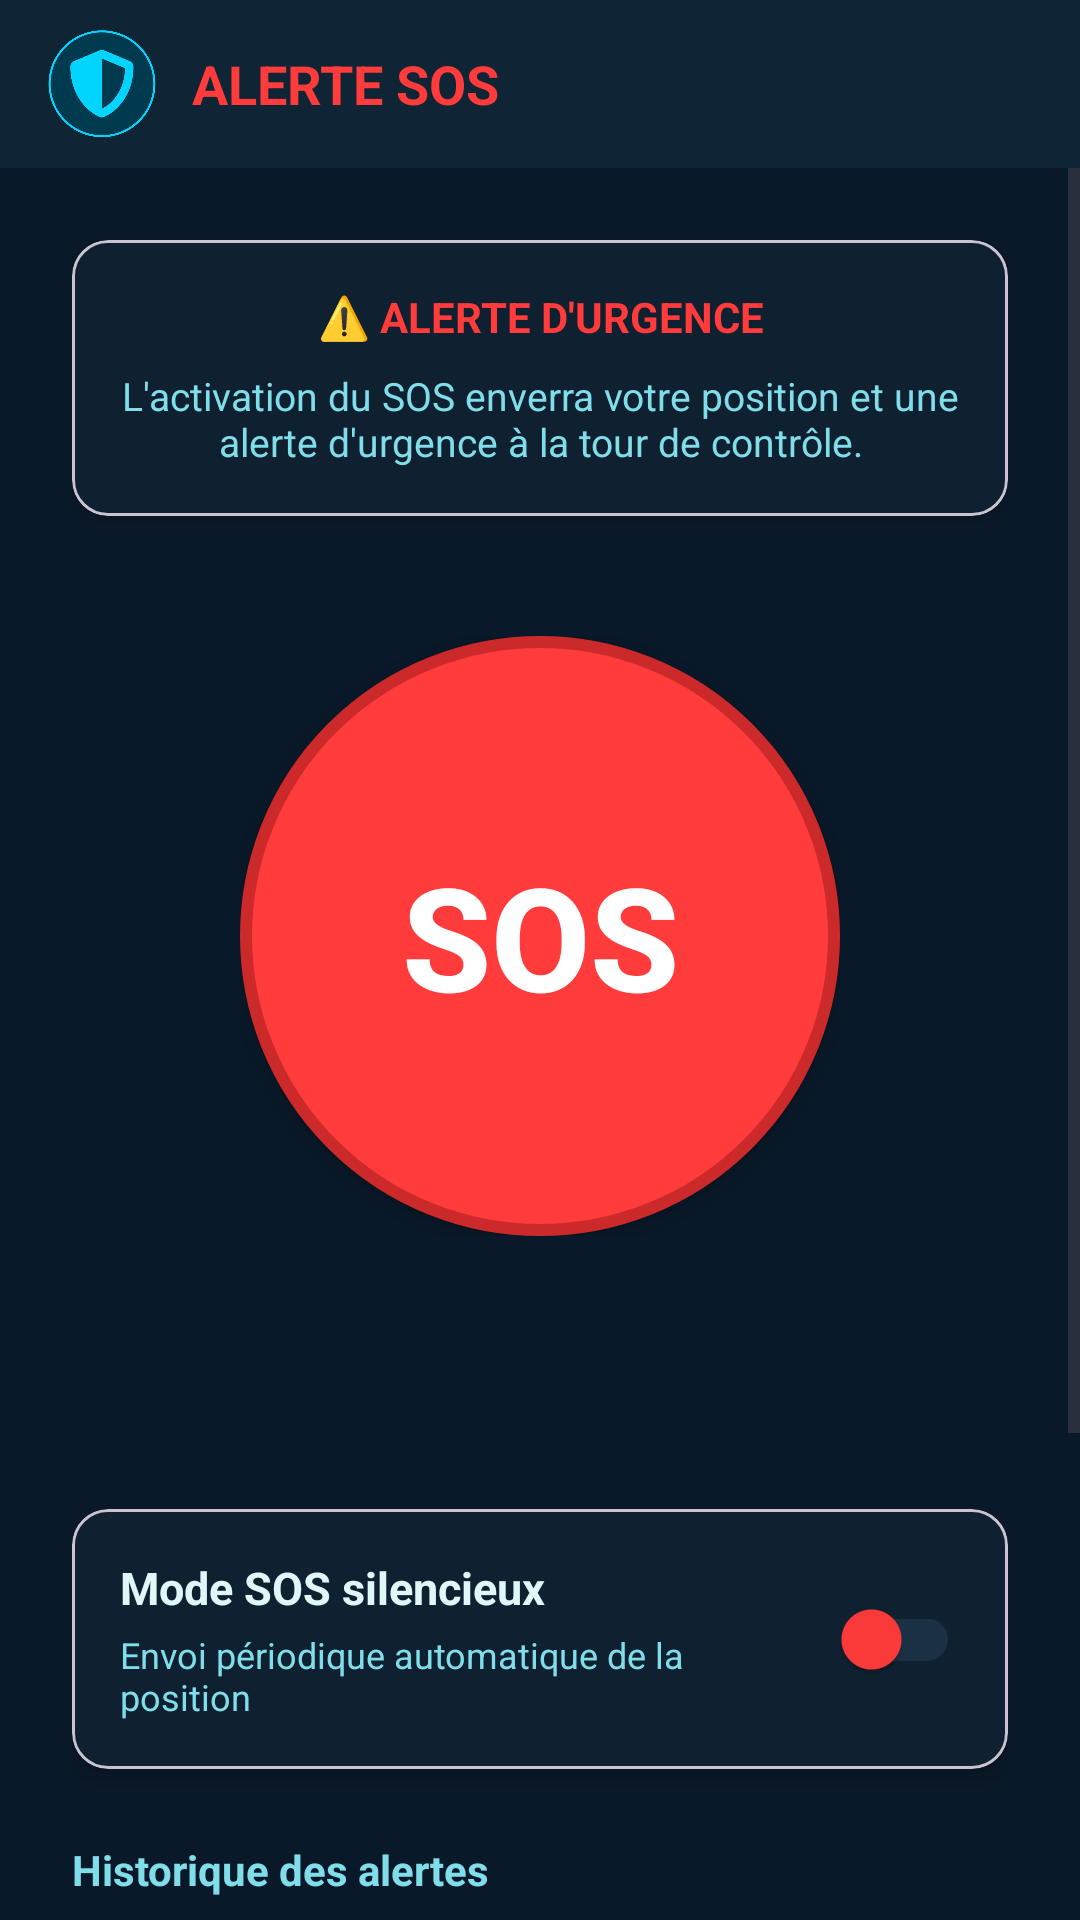

This screen was rendered from an Android layout file. Write that file and the resources it references.
<!-- AndroidManifest.xml: application theme Theme.SentryLink -->
<!-- res/layout/activity_sos.xml -->
<?xml version="1.0" encoding="utf-8"?>
<LinearLayout xmlns:android="http://schemas.android.com/apk/res/android"
    xmlns:app="http://schemas.android.com/apk/res-auto"
    android:id="@+id/main"
    android:layout_width="match_parent"
    android:layout_height="match_parent"
    android:orientation="vertical"
    android:background="@color/primary_dark">

    
    <LinearLayout
        android:layout_width="match_parent"
        android:layout_height="56dp"
        android:orientation="horizontal"
        android:gravity="center_vertical"
        android:background="@color/primary"
        android:paddingHorizontal="16dp">

        <ImageView
            android:id="@+id/btnBack"
            android:layout_width="36dp"
            android:layout_height="36dp"
            android:src="@drawable/logo"
            android:scaleType="fitCenter"
            android:contentDescription="@string/app_name" />

        <TextView
            android:layout_width="0dp"
            android:layout_height="wrap_content"
            android:layout_weight="1"
            android:text="@string/sos_title"
            android:textColor="@color/sos_red"
            android:textSize="18sp"
            android:textStyle="bold"
            android:layout_marginStart="12dp" />
    </LinearLayout>

    <ScrollView
        android:layout_width="match_parent"
        android:layout_height="match_parent"
        android:fillViewport="true">

        <LinearLayout
            android:layout_width="match_parent"
            android:layout_height="wrap_content"
            android:orientation="vertical"
            android:padding="24dp"
            android:gravity="center_horizontal">

            
            <com.google.android.material.card.MaterialCardView
                android:layout_width="match_parent"
                android:layout_height="wrap_content"
                app:cardBackgroundColor="@color/surface"
                app:cardCornerRadius="12dp"
                app:cardElevation="4dp"
                android:layout_marginBottom="24dp">

                <LinearLayout
                    android:layout_width="match_parent"
                    android:layout_height="wrap_content"
                    android:orientation="vertical"
                    android:padding="16dp">

                    <TextView
                        android:layout_width="match_parent"
                        android:layout_height="wrap_content"
                        android:text="⚠️ ALERTE D'URGENCE"
                        android:textColor="@color/sos_red"
                        android:textSize="14sp"
                        android:textStyle="bold"
                        android:gravity="center"
                        android:layout_marginBottom="8dp" />

                    <TextView
                        android:layout_width="match_parent"
                        android:layout_height="wrap_content"
                        android:gravity="center"
                        android:text="L'activation du SOS enverra votre position et une alerte d'urgence à la tour de contrôle."
                        android:textColor="@color/text_secondary"
                        android:textSize="13sp" />
                </LinearLayout>
            </com.google.android.material.card.MaterialCardView>

            
            <FrameLayout
                android:layout_width="200dp"
                android:layout_height="200dp"
                android:layout_marginTop="16dp"
                android:layout_marginBottom="24dp">

                <Button
                    android:id="@+id/btnSos"
                    android:layout_width="match_parent"
                    android:layout_height="match_parent"
                    android:text="@string/sos_button_text"
                    android:textSize="48sp"
                    android:textStyle="bold"
                    android:textColor="@color/white"
                    android:background="@drawable/sos_button_bg" />
            </FrameLayout>

            
            <ProgressBar
                android:id="@+id/sosProgress"
                android:layout_width="wrap_content"
                android:layout_height="wrap_content"
                android:visibility="gone"
                android:indeterminateTint="@color/sos_red" />

            <TextView
                android:id="@+id/sosStatus"
                android:layout_width="match_parent"
                android:layout_height="wrap_content"
                android:text=""
                android:textColor="@color/text_secondary"
                android:textSize="14sp"
                android:gravity="center"
                android:layout_marginTop="16dp" />

            
            <com.google.android.material.card.MaterialCardView
                android:layout_width="match_parent"
                android:layout_height="wrap_content"
                app:cardBackgroundColor="@color/surface"
                app:cardCornerRadius="12dp"
                app:cardElevation="4dp"
                android:layout_marginTop="32dp">

                <LinearLayout
                    android:layout_width="match_parent"
                    android:layout_height="wrap_content"
                    android:orientation="horizontal"
                    android:gravity="center_vertical"
                    android:padding="16dp">

                    <LinearLayout
                        android:layout_width="0dp"
                        android:layout_height="wrap_content"
                        android:layout_weight="1"
                        android:orientation="vertical">

                        <TextView
                            android:layout_width="wrap_content"
                            android:layout_height="wrap_content"
                            android:text="@string/sos_silent_mode"
                            android:textColor="@color/text_primary"
                            android:textSize="15sp"
                            android:textStyle="bold" />

                        <TextView
                            android:layout_width="wrap_content"
                            android:layout_height="wrap_content"
                            android:text="Envoi périodique automatique de la position"
                            android:textColor="@color/text_secondary"
                            android:textSize="12sp"
                            android:layout_marginTop="4dp" />
                    </LinearLayout>

                    <com.google.android.material.switchmaterial.SwitchMaterial
                        android:id="@+id/switchSilentMode"
                        android:layout_width="wrap_content"
                        android:layout_height="wrap_content"
                        app:thumbTint="@color/sos_red"
                        app:trackTint="@color/surface_light" />
                </LinearLayout>
            </com.google.android.material.card.MaterialCardView>

            
            <TextView
                android:layout_width="match_parent"
                android:layout_height="wrap_content"
                android:text="Historique des alertes"
                android:textColor="@color/text_secondary"
                android:textSize="14sp"
                android:textStyle="bold"
                android:layout_marginTop="24dp"
                android:layout_marginBottom="8dp" />

            <ListView
                android:id="@+id/sosHistoryList"
                android:layout_width="match_parent"
                android:layout_height="200dp"
                android:divider="@color/divider"
                android:dividerHeight="1dp"
                android:background="@color/surface" />

        </LinearLayout>
    </ScrollView>
</LinearLayout>
<!-- resources referenced by this layout -->
<resources>
  <color name="divider">#1E3A50</color>
  <color name="primary">#0F2535</color>
  <color name="primary_dark">#0A1929</color>
  <color name="sos_red">#FF3B3B</color>
  <color name="surface">#102030</color>
  <color name="surface_light">#1A3045</color>
  <color name="text_primary">#E0F7FA</color>
  <color name="text_secondary">#80DEEA</color>
  <color name="white">#FFFFFFFF</color>
  <!-- drawable logo: png bitmap (drawable, 26167 bytes) -->
  <!-- drawable sos_button_bg (drawable) -->
  <?xml version="1.0" encoding="utf-8"?>
  <shape xmlns:android="http://schemas.android.com/apk/res/android"
      android:shape="oval">
      <solid android:color="@color/sos_red" />
      <size android:width="200dp" android:height="200dp" />
      <stroke android:width="4dp" android:color="@color/sos_red_dark" />
  </shape>
  <string name="app_name">SL SMS Sync</string>
  <string name="sos_button_text">SOS</string>
  <string name="sos_silent_mode">Mode SOS silencieux</string>
  <string name="sos_title">ALERTE SOS</string>
  <style name="Theme.SentryLink" parent="Base.Theme.SentryLink" />
  <color name="sos_red_dark">#CC2A2A</color>
  <style name="Base.Theme.SentryLink" parent="Theme.Material3.DayNight.NoActionBar">
          <item name="colorPrimary">@color/primary</item>
          <item name="colorPrimaryDark">@color/primary_dark</item>
          <item name="colorAccent">@color/accent</item>
          <item name="colorOnPrimary">@color/on_primary</item>
          <item name="colorSurface">@color/surface</item>
          <item name="colorOnSurface">@color/on_surface</item>
          <item name="android:windowBackground">@color/primary_dark</item>
          <item name="android:statusBarColor">@color/primary_dark</item>
          <item name="android:navigationBarColor">@color/primary_dark</item>
      </style>
  <color name="accent">#00D4FF</color>
  <color name="on_primary">#E0F7FA</color>
  <color name="on_surface">#80DEEA</color>
</resources>
